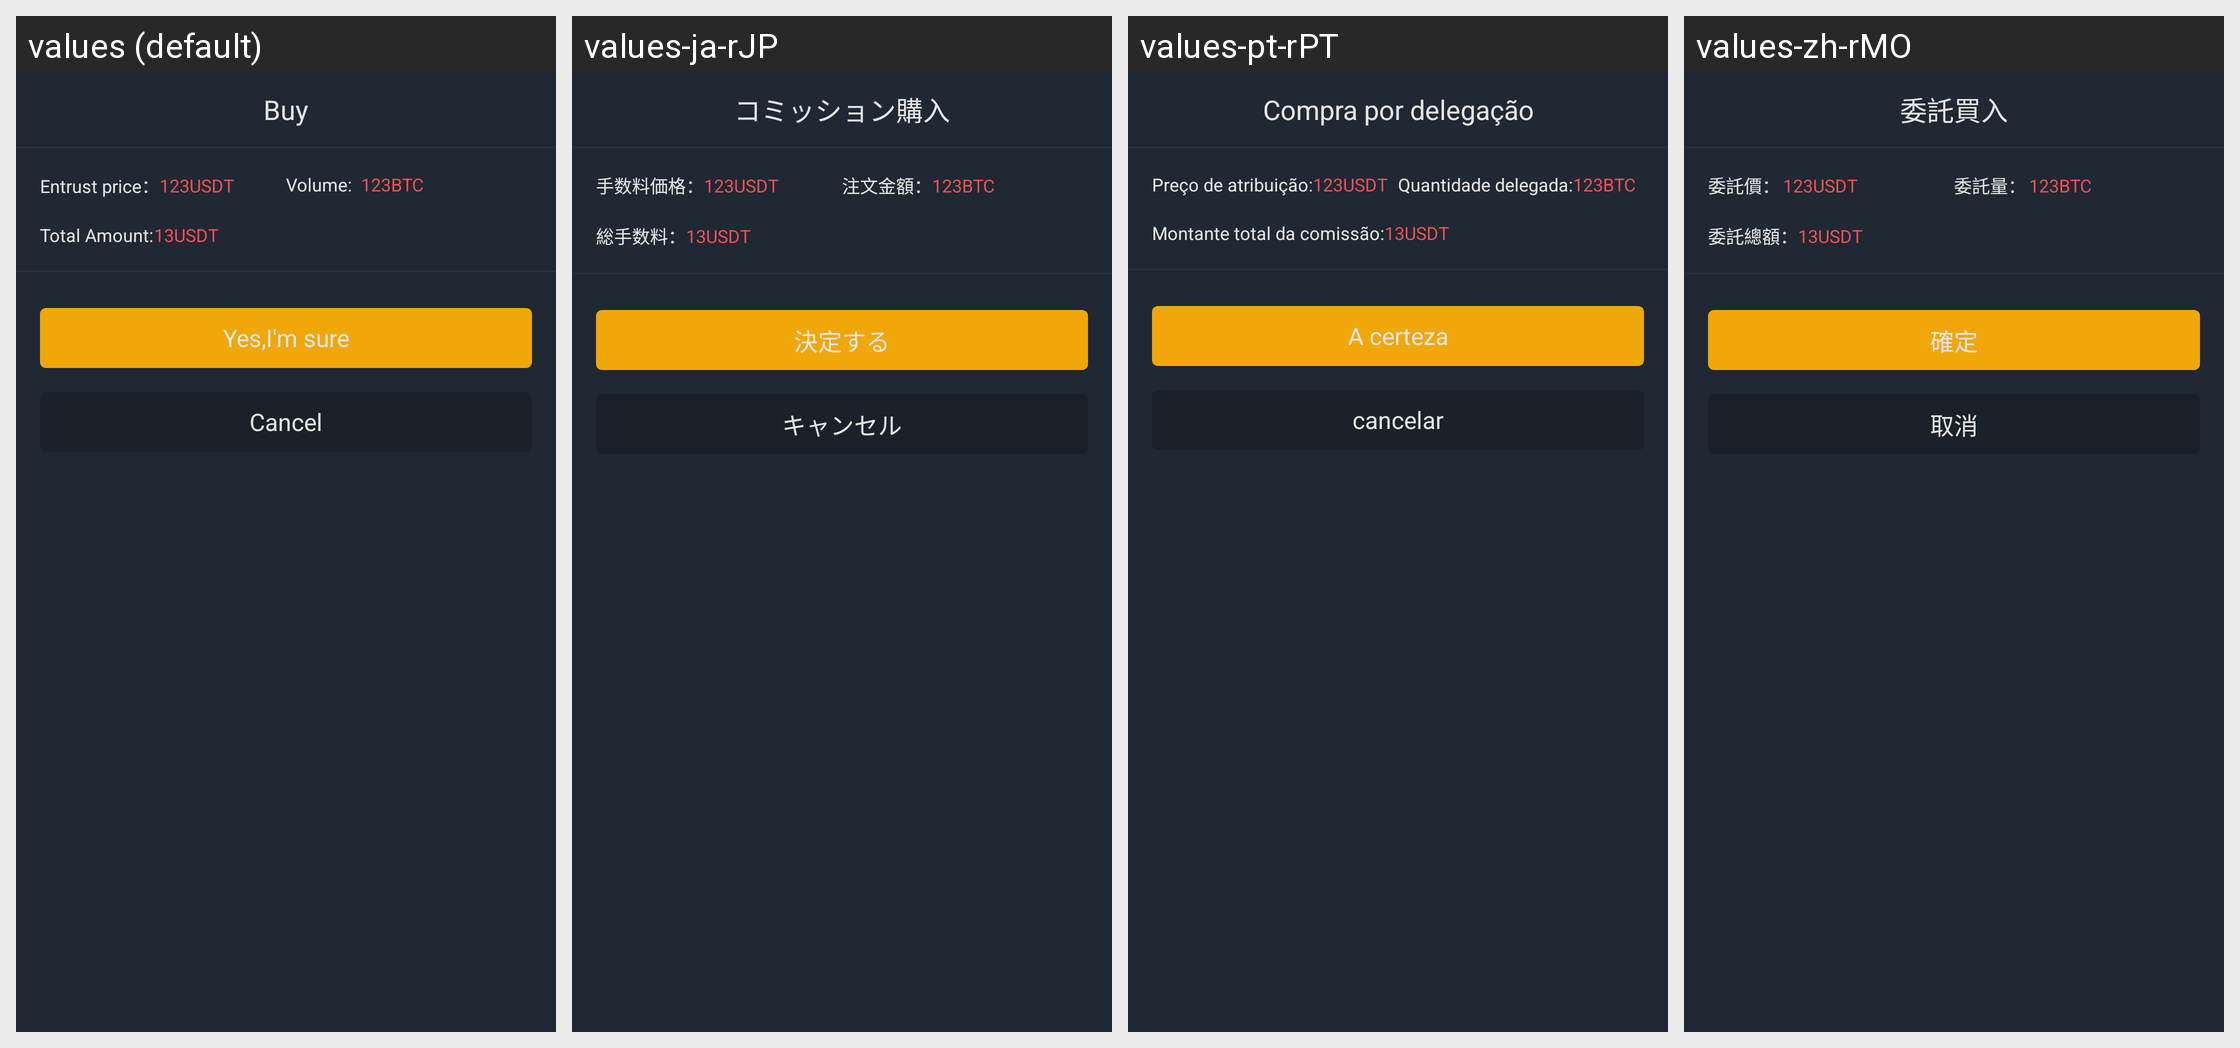

For this localized Android screen grid, give each drawn string resource with its value in every locale shown.
Android screen res/layout/dialog_fragment_exchange_bb.xml rendered under 4 locales, left to right: values (default), values-ja-rJP, values-pt-rPT, values-zh-rMO. Device: Nexus 5 (rendered at 1080×1920; each locale shown at half size, 540×960, under a caption strip naming it); theme AppTheme.StartingWindowTheme.
Other locales in the repository, not shown: values-de-rDE, values-en, values-es-rES, values-fr-rFR, values-it-rIT, values-ko-rKR, values-zh-rCN, values-zh-rTW.
Strings drawn on this screen, with the default value and each locale's value (text and hints the layout hard-codes, and strings that could not be matched under every locale, appear in the picture but are not listed):

dialog_two_title_buy
  values: Buy
  values-ja-rJP: コミッション購入
  values-pt-rPT: Compra por delegação
  values-zh-rMO: 委託買入

entrust_price
  values: Entrust price：
  values-ja-rJP: 手数料価格：
  values-pt-rPT: Preço de atribuição:
  values-zh-rMO: 委託價：

dialog_msg_three
  values: Volume:
  values-ja-rJP: 注文金額：
  values-pt-rPT: Quantidade delegada:
  values-zh-rMO: 委託量：

dialog_msg_two
  values: Total Amount:
  values-ja-rJP: 総手数料：
  values-pt-rPT: Montante total da comissão:
  values-zh-rMO: 委託總額：

dialog_sure
  values: Yes,I'm sure
  values-ja-rJP: 決定する
  values-pt-rPT: A certeza
  values-zh-rMO: 確定

dialog_one_cancel
  values: Cancel
  values-ja-rJP: キャンセル
  values-pt-rPT: cancelar
  values-zh-rMO: 取消
